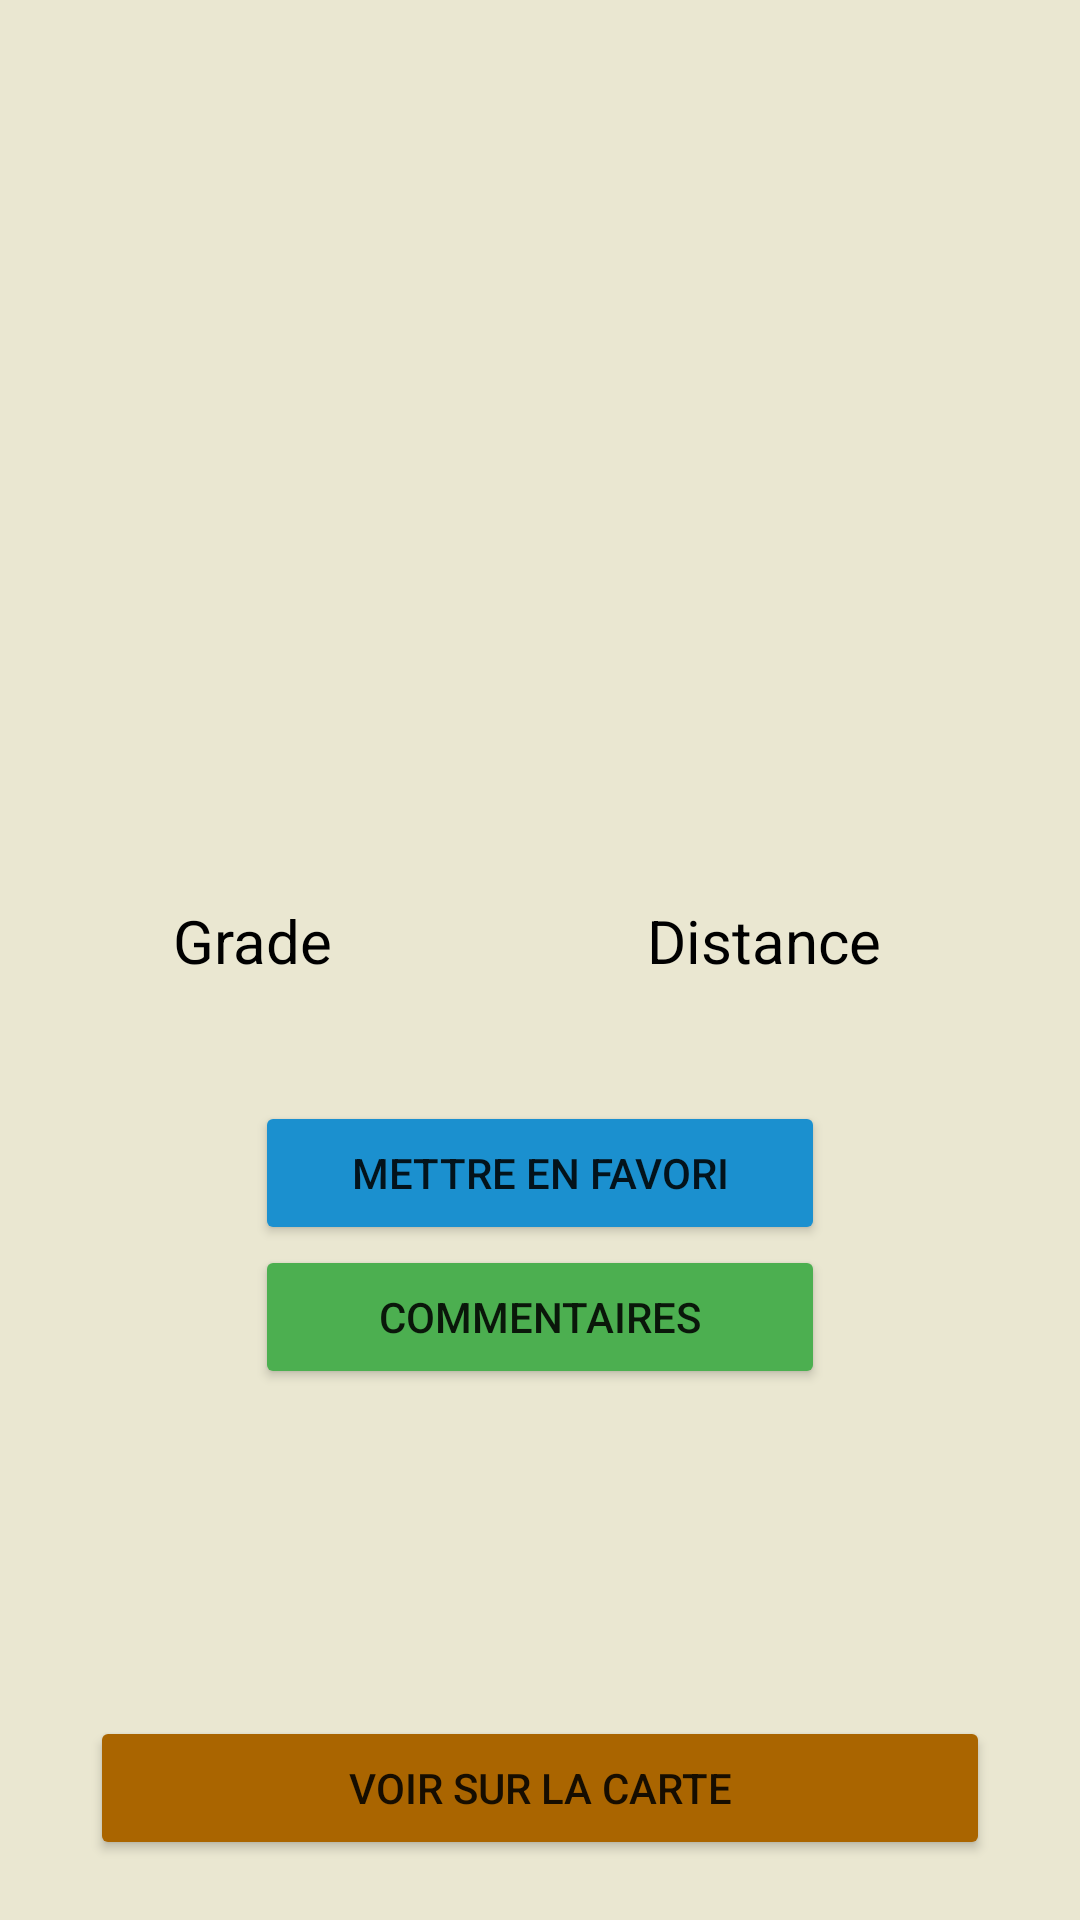

Reconstruct the res/layout file that produces this screen, plus the resources it refers to.
<!-- AndroidManifest.xml: application theme Theme.MyActivity -->
<!-- res/layout/fragment_restaurant.xml -->
<?xml version="1.0" encoding="utf-8"?>
<androidx.constraintlayout.widget.ConstraintLayout xmlns:android="http://schemas.android.com/apk/res/android"
    xmlns:app="http://schemas.android.com/apk/res-auto"
    xmlns:tools="http://schemas.android.com/tools"
    android:id="@+id/fragment_restaurant"
    android:layout_width="match_parent"
    android:layout_height="match_parent"
    android:background="#EAE7D1"
    tools:context=".restaurants.RestaurantFragment">


    <TextView
        android:id="@+id/restaurantName"
        android:layout_width="wrap_content"
        android:layout_height="wrap_content"
        android:layout_marginTop="20dp"
        tools:text="Name"
        android:textAlignment="center"
        android:textColor="#9F0E0E"
        android:textSize="40sp"
        app:layout_constraintEnd_toEndOf="parent"
        app:layout_constraintLeft_toLeftOf="parent"
        app:layout_constraintRight_toRightOf="parent"
        app:layout_constraintStart_toStartOf="parent"
        app:layout_constraintTop_toTopOf="parent" />

    <ImageView
        android:id="@+id/imageView"
        android:layout_width="120dp"
        android:layout_height="84dp"
        android:layout_marginTop="50dp"
        android:adjustViewBounds="true"
        android:scaleX="2"
        android:scaleY="2"
        app:layout_constraintEnd_toEndOf="parent"
        app:layout_constraintHorizontal_bias="0.498"
        app:layout_constraintLeft_toLeftOf="parent"
        app:layout_constraintRight_toRightOf="parent"
        app:layout_constraintStart_toStartOf="parent"
        app:layout_constraintTop_toBottomOf="@id/restaurantName"
        android:contentDescription="@string/photo_of_the_restaurant" />

    <TextView
        android:id="@+id/restaurantGrade"
        android:layout_width="wrap_content"
        android:layout_height="wrap_content"
        android:layout_marginTop="300dp"
        android:text="@string/grade"
        android:textColor="#000000"
        android:textSize="20sp"
        app:layout_constraintEnd_toEndOf="parent"
        app:layout_constraintHorizontal_bias="0.188"
        app:layout_constraintRight_toRightOf="parent"
        app:layout_constraintStart_toStartOf="parent"
        app:layout_constraintTop_toTopOf="parent" />

    <TextView
        android:id="@+id/restaurantDistance"
        android:layout_width="wrap_content"
        android:layout_height="wrap_content"
        android:layout_marginTop="300dp"
        android:text="@string/distance"
        android:textColor="#000000"
        android:textSize="20sp"
        app:layout_constraintEnd_toEndOf="parent"
        app:layout_constraintHorizontal_bias="0.765"
        app:layout_constraintRight_toRightOf="parent"
        app:layout_constraintStart_toStartOf="parent"
        app:layout_constraintTop_toTopOf="parent" />

        <Button
            android:id="@+id/favoriteButton"
            android:layout_width="190dp"
            android:layout_height="wrap_content"
            android:backgroundTint="#1B90CF"
            android:text="@string/add_to_favorites"
            app:layout_constraintTop_toBottomOf="@id/restaurantDistance"
            android:layout_marginTop="40dp"
            app:layout_constraintStart_toStartOf="parent"
            app:layout_constraintEnd_toEndOf="parent"
            tools:ignore="TextContrastCheck" />

        <Button
            android:id="@+id/commentsButton"
            android:layout_width="190dp"
            android:layout_height="wrap_content"
            android:backgroundTint="#4CAF50"
            android:text="@string/comments"
            app:layout_constraintTop_toBottomOf="@id/favoriteButton"
            app:layout_constraintStart_toStartOf="parent"
            app:layout_constraintEnd_toEndOf="parent"
            tools:ignore="TextContrastCheck" />

    <Button
        android:id="@+id/showOnMapButton"
        android:layout_width="match_parent"
        android:layout_height="wrap_content"
        android:layout_marginBottom="20dp"
        android:layout_marginHorizontal="30dp"
        android:backgroundTint="#AA6500"
        android:text="@string/see_on_map"
        app:layout_constraintBottom_toBottomOf="parent"
         />


    <TextView
        android:id="@+id/ouvert"
        android:layout_width="wrap_content"
        android:layout_height="wrap_content"
        android:layout_marginTop="480dp"
        android:text=""
        android:textColor="#000000"
        android:textSize="20sp"
        android:padding="5dp"
        app:layout_constraintEnd_toEndOf="parent"
        app:layout_constraintHorizontal_bias="0.188"
        app:layout_constraintRight_toRightOf="parent"
        app:layout_constraintStart_toStartOf="parent"
        app:layout_constraintTop_toTopOf="parent" />


</androidx.constraintlayout.widget.ConstraintLayout>
<!-- resources referenced by this layout -->
<resources>
  <string name="add_to_favorites">Mettre en favori</string>
  <string name="comments">Commentaires</string>
  <string name="distance">Distance</string>
  <string name="grade">Grade</string>
  <string name="photo_of_the_restaurant">Photo du restaurant</string>
  <string name="see_on_map">Voir sur la carte</string>
  <style name="Theme.MyActivity" parent="Theme.MaterialComponents.DayNight.NoActionBar">
          
          <item name="colorPrimary">#EE0000</item>
          <item name="colorPrimaryVariant">#BD0000</item>
          <item name="colorOnPrimary">@color/white</item>
          
          <item name="colorSecondary">@color/teal_200</item>
          <item name="colorSecondaryVariant">@color/teal_700</item>
          <item name="colorOnSecondary">@color/black</item>
          
          <item name="android:statusBarColor" tools:targetApi="l">?attr/colorPrimaryVariant</item>
          
      </style>
  <!-- not gathered from this repository: default colours our renderer supplied (Android Studio template values) -->
  <color name="teal_200">#FF03DAC5</color>
  <color name="teal_700">#FF018786</color>
  <color name="black">#FF000000</color>
  <color name="white">#FFFFFFFF</color>
</resources>
